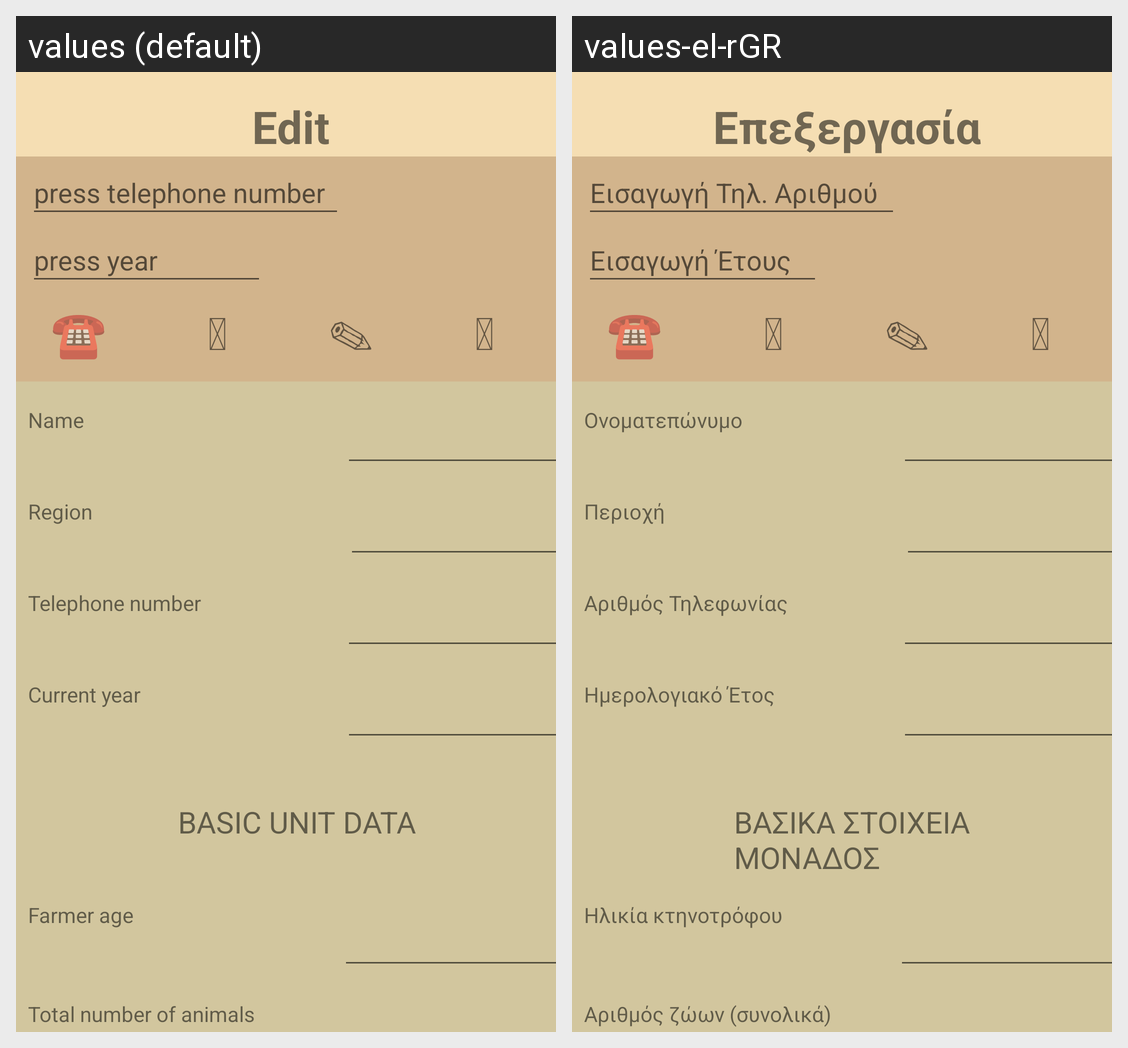

For this localized Android screen grid, give each drawn string resource with its value in every locale shown.
Android screen res/layout/activity_edit.xml rendered under 2 locales, left to right: values (default), values-el-rGR. Device: Nexus 5 (rendered at 1080×1920; each locale shown at half size, 540×960, under a caption strip naming it); theme AppTheme.
Strings drawn on this screen, with the default value and each locale's value (text and hints the layout hard-codes, and strings that could not be matched under every locale, appear in the picture but are not listed):

edit
  values: Edit
  values-el-rGR: Επεξεργασία

press_telephone_number
  values: press telephone number
  values-el-rGR: Εισαγωγή Τηλ. Αριθμού

press_year
  values: press year
  values-el-rGR: Εισαγωγή Έτους

read_name
  values: Name
  values-el-rGR: Ονοματεπώνυμο

read_region
  values: Region
  values-el-rGR: Περιοχή

read_number
  values: Telephone number
  values-el-rGR: Αριθμός Τηλεφωνίας

read_year
  values: Current year
  values-el-rGR: Ημερολογιακό Έτος

read_basic_unit_data
  values: BASIC UNIT DATA
  values-el-rGR: ΒΑΣΙΚΑ ΣΤΟΙΧΕΙΑ ΜΟΝΑΔΟΣ

read_age
  values: Farmer age
  values-el-rGR: Ηλικία κτηνοτρόφου

read_total_animals
  values: Total number of animals
  values-el-rGR: Αριθμός ζώων (συνολικά)
